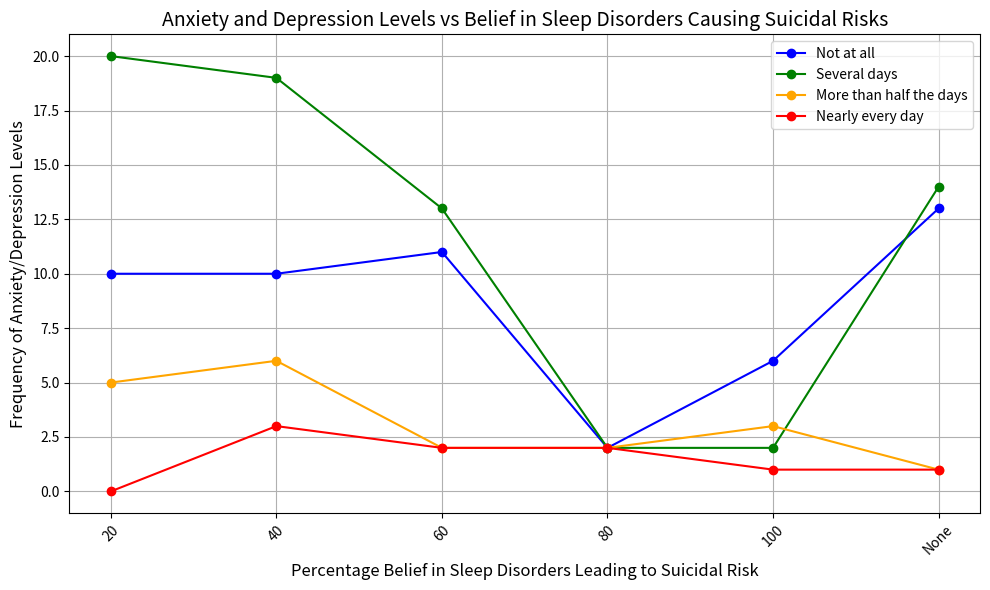

Here is the Python script that generated this plot:
import matplotlib.pyplot as plt

# Data
percentages = [20, 40, 60, 80, 100, 'None']
not_at_all = [10, 10, 11, 2, 6, 13]
several_days = [20, 19, 13, 2, 2, 14]
more_than_half_the_days = [5, 6, 2, 2, 3, 1]
nearly_every_day = [0, 3, 2, 2, 1, 1]

# Plotting
fig, ax = plt.subplots(figsize=(10, 6))

ax.plot(percentages, not_at_all, marker='o', label='Not at all', color='blue')
ax.plot(percentages, several_days, marker='o', label='Several days', color='green')
ax.plot(percentages, more_than_half_the_days, marker='o', label='More than half the days', color='orange')
ax.plot(percentages, nearly_every_day, marker='o', label='Nearly every day', color='red')

# Adding titles and labels
ax.set_title("Anxiety and Depression Levels vs Belief in Sleep Disorders Causing Suicidal Risks", fontsize=14)
ax.set_xlabel("Percentage Belief in Sleep Disorders Leading to Suicidal Risk", fontsize=12)
ax.set_ylabel("Frequency of Anxiety/Depression Levels", fontsize=12)
ax.legend()

plt.xticks(rotation=45)
plt.grid(True)

# Show plot
plt.tight_layout()
plt.show()
